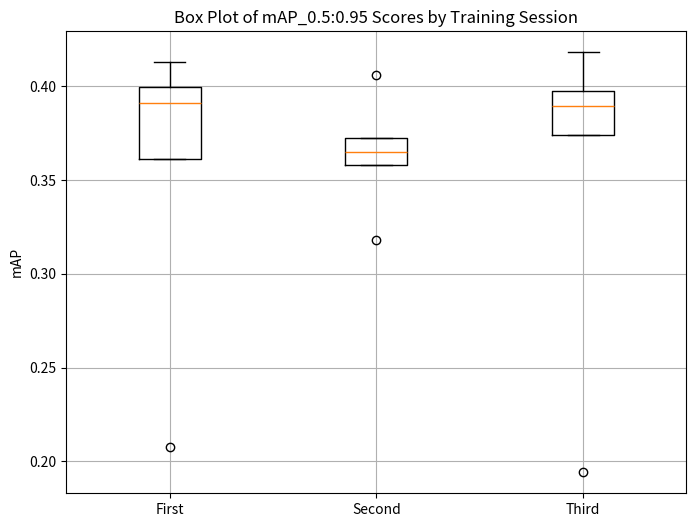

Source code (Python):
# Import pandas and matplotlib
import pandas as pd
import matplotlib.pyplot as plt

# Extract mAP_0.5:0.95 values for each training session 
mAP_first = [0.20744, 0.361355, 0.390985, 0.39972, 0.41304]
mAP_second = [0.31796, 0.3581, 0.36494, 0.37245, 0.40601]
mAP_third = [0.19421, 0.374265, 00.38932, 0.39776, 0.41816]

# Plot config
plt.figure(figsize=(8, 6))
plt.boxplot([mAP_first, mAP_second, mAP_third], labels=["First", "Second", "Third"])
plt.ylabel("mAP")
plt.grid(True, alpha=1)
plt.title("Box Plot of mAP_0.5:0.95 Scores by Training Session")

# Show the plot
plt.show()
